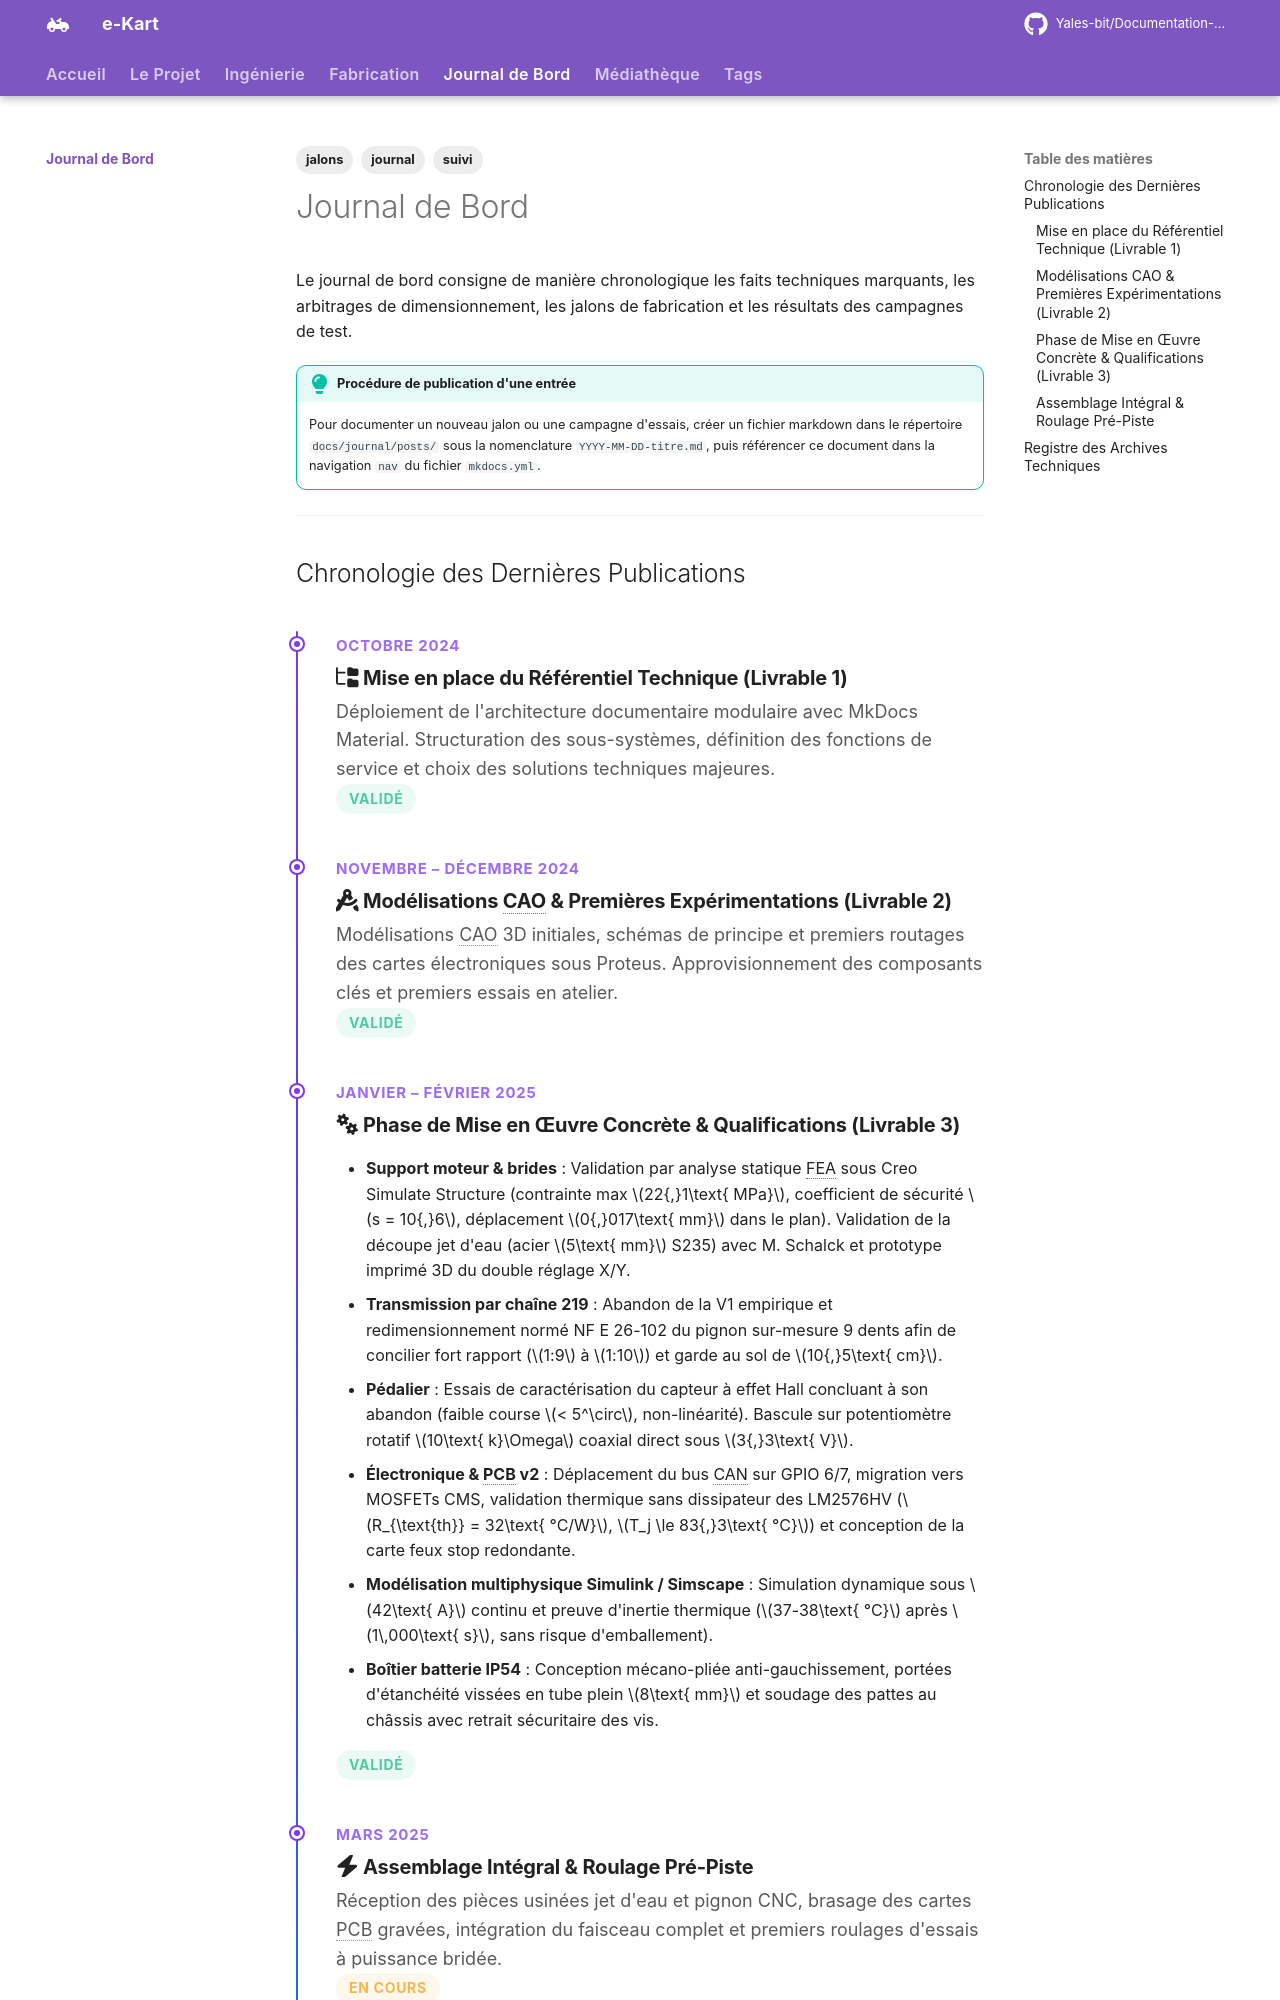

repository: Yales-bit/Documentation-e-kart · page: journal/index.html · generator: mkdocs

---
title: Journal de Bord
description: Suivi chronologique de l'avancement, revues de conception et jalons opérationnels du projet e-Kart.
tags:
  - journal
  - suivi
  - jalons
---

# Journal de Bord

Le journal de bord consigne de manière chronologique les faits techniques marquants, les arbitrages de dimensionnement, les jalons de fabrication et les résultats des campagnes de test.

!!! tip "Procédure de publication d'une entrée"
    Pour documenter un nouveau jalon ou une campagne d'essais, créer un fichier markdown dans le répertoire `docs/journal/posts/` sous la nomenclature `YYYY-MM-DD-titre.md`, puis référencer ce document dans la navigation `nav` du fichier `mkdocs.yml`.

---

## Chronologie des Dernières Publications

<div class="ekart-timeline" markdown>

<div class="ekart-timeline-item" markdown>
<span class="ekart-timeline-date">Octobre 2024</span>

### :fontawesome-solid-folder-tree: Mise en place du Référentiel Technique (Livrable 1)
Déploiement de l'architecture documentaire modulaire avec MkDocs Material. Structuration des sous-systèmes, définition des fonctions de service et choix des solutions techniques majeures.

<span class="ekart-status ekart-status--done">Validé</span>
</div>

<div class="ekart-timeline-item" markdown>
<span class="ekart-timeline-date">Novembre – Décembre 2024</span>

### :fontawesome-solid-compass-drafting: Modélisations CAO & Premières Expérimentations (Livrable 2)
Modélisations CAO 3D initiales, schémas de principe et premiers routages des cartes électroniques sous Proteus. Approvisionnement des composants clés et premiers essais en atelier.

<span class="ekart-status ekart-status--done">Validé</span>
</div>

<div class="ekart-timeline-item" markdown>
<span class="ekart-timeline-date">Janvier – Février 2025</span>
